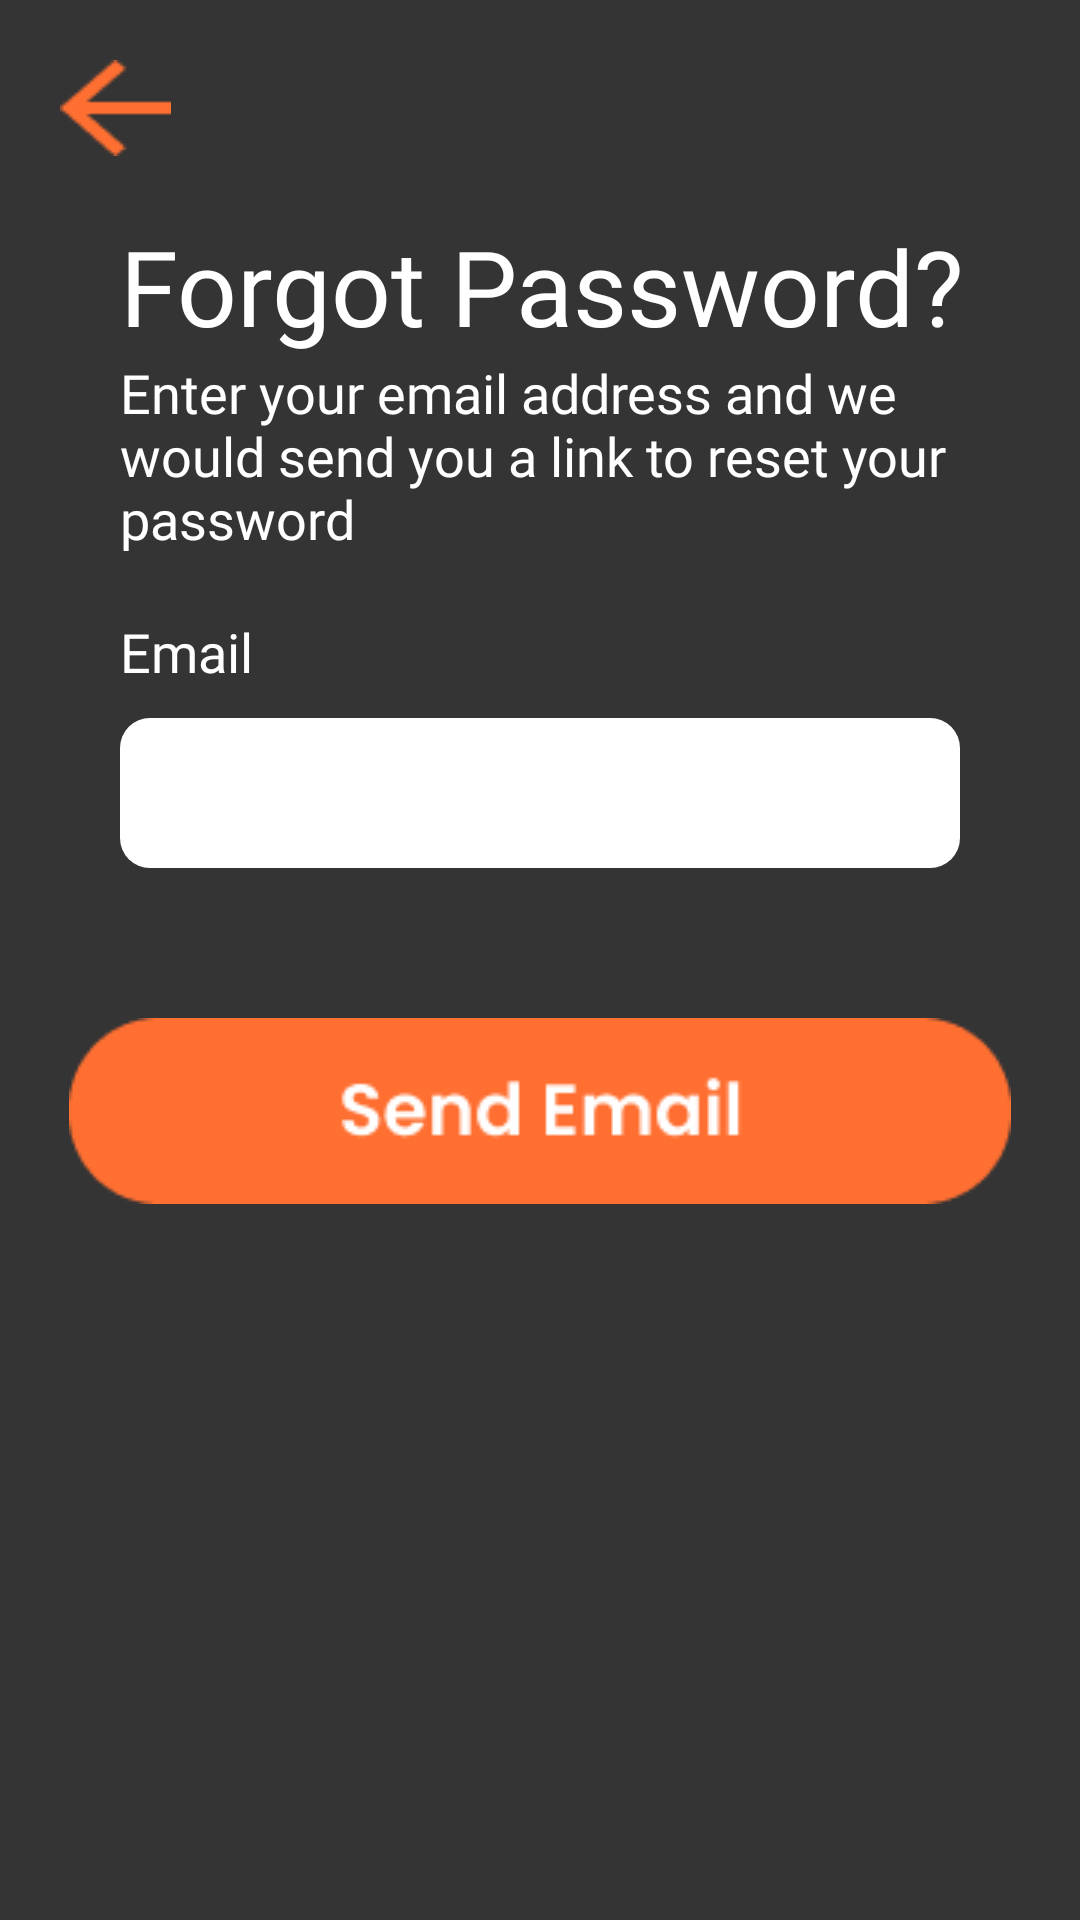

Here is an Android app screen rendered from its layout file. Give the layout XML and the strings, colors and styles it references.
<!-- AndroidManifest.xml: application theme Theme.MovieList -->
<!-- res/layout/activity_forgot_password.xml -->
<?xml version="1.0" encoding="utf-8"?>
<androidx.constraintlayout.widget.ConstraintLayout xmlns:android="http://schemas.android.com/apk/res/android"
    xmlns:app="http://schemas.android.com/apk/res-auto"
    xmlns:tools="http://schemas.android.com/tools"
    android:layout_width="match_parent"
    android:layout_height="match_parent"
    android:background="@color/color_main"
    tools:context=".activity.ForgotPasswordActivity">

    <ImageButton
        android:id="@+id/ib_forgotpass_back"
        android:layout_width="wrap_content"
        android:layout_height="wrap_content"
        android:layout_marginStart="@dimen/dp_20"
        android:layout_marginTop="@dimen/dp_20"
        android:background="@color/color_main"
        android:contentDescription="@string/image_view"
        app:layout_constraintEnd_toEndOf="parent"
        app:layout_constraintHorizontal_bias="0.0"
        app:layout_constraintStart_toStartOf="parent"
        app:layout_constraintTop_toTopOf="parent"
        app:srcCompat="@drawable/ic_back" />

    <TextView
        android:id="@+id/tv_forgotpass_title"
        android:layout_width="wrap_content"
        android:layout_height="wrap_content"
        android:layout_marginStart="@dimen/dp_40"
        android:layout_marginTop="@dimen/dp_20"
        android:fontFamily="@font/poppins_semibold"
        android:text="@string/forgot_password"
        android:textColor="@color/white"
        android:textSize="@dimen/sp_35"
        app:layout_constraintEnd_toEndOf="parent"
        app:layout_constraintHorizontal_bias="0.0"
        app:layout_constraintStart_toStartOf="parent"
        app:layout_constraintTop_toBottomOf="@+id/ib_forgotpass_back" />

    <TextView
        android:id="@+id/tv_forgotpass_subtitle"
        android:layout_width="@dimen/dp_300"
        android:layout_height="wrap_content"
        android:layout_marginStart="@dimen/dp_40"
        android:layout_marginEnd="@dimen/dp_40"
        android:fontFamily="@font/poppins_medium"
        android:text="@string/enter_your_email"
        android:textColor="@color/white"
        android:textSize="@dimen/sp_18"
        app:layout_constraintEnd_toEndOf="parent"
        app:layout_constraintHorizontal_bias="0.0"
        app:layout_constraintStart_toStartOf="parent"
        app:layout_constraintTop_toBottomOf="@+id/tv_forgotpass_title" />

    <TextView
        android:id="@+id/tv_forgotpass_email"
        android:layout_width="wrap_content"
        android:layout_height="wrap_content"
        android:layout_marginStart="@dimen/dp_40"
        android:layout_marginTop="@dimen/dp_20"
        android:fontFamily="@font/poppins_semibold"
        android:text="@string/email"
        android:textColor="@color/white"
        android:textSize="@dimen/sp_18"
        app:layout_constraintEnd_toEndOf="parent"
        app:layout_constraintHorizontal_bias="0.0"
        app:layout_constraintStart_toStartOf="parent"
        app:layout_constraintTop_toBottomOf="@+id/tv_forgotpass_subtitle" />

    <EditText
        android:id="@+id/et_forgotpass_email"
        android:layout_width="match_parent"
        android:layout_height="@dimen/dp_50"
        android:layout_marginStart="@dimen/dp_40"
        android:layout_marginTop="@dimen/dp_10"
        android:layout_marginEnd="@dimen/dp_40"
        android:background="@drawable/bg_edit_text"
        android:ems="10"
        android:inputType="textEmailAddress"
        app:layout_constraintEnd_toEndOf="parent"
        app:layout_constraintHorizontal_bias="0.0"
        app:layout_constraintStart_toStartOf="parent"
        app:layout_constraintTop_toBottomOf="@+id/tv_forgotpass_email" />

    <ImageButton
        android:id="@+id/ib_forgotpass_send_email"
        android:layout_width="wrap_content"
        android:layout_height="wrap_content"
        android:layout_marginTop="@dimen/dp_50"
        android:background="@color/color_main"
        android:contentDescription="@string/image_view"
        app:layout_constraintEnd_toEndOf="parent"
        app:layout_constraintStart_toStartOf="parent"
        app:layout_constraintTop_toBottomOf="@+id/et_forgotpass_email"
        app:srcCompat="@drawable/btn_send_email" />

</androidx.constraintlayout.widget.ConstraintLayout>
<!-- resources referenced by this layout -->
<resources>
  <color name="color_main">#343435</color>
  <color name="white">#FFFFFFFF</color>
  <dimen name="dp_10">10dp</dimen>
  <dimen name="dp_20">20dp</dimen>
  <dimen name="dp_300">300dp</dimen>
  <dimen name="dp_40">40dp</dimen>
  <dimen name="dp_50">50dp</dimen>
  <dimen name="sp_18">18sp</dimen>
  <dimen name="sp_35">35sp</dimen>
  <!-- drawable bg_edit_text (drawable) -->
  <?xml version="1.0" encoding="utf-8"?>
  <shape xmlns:android="http://schemas.android.com/apk/res/android" android:shape="rectangle">
      <corners android:radius="10dp"/>
      <solid android:color="@color/white"/>
      <padding android:top="5dp"
          android:left="5dp"
          android:right="5dp"
          android:bottom="5dp"/>
  
  </shape>
  <!-- drawable btn_send_email: png bitmap (drawable, 2478 bytes) -->
  <!-- drawable ic_back: png bitmap (drawable, 567 bytes) -->
  <string name="email">Email</string>
  <string name="enter_your_email">Enter your email address and we would send you a link to reset your password</string>
  <string name="forgot_password">Forgot Password?</string>
  <string name="image_view">image_view</string>
  <style name="Theme.MovieList" parent="Theme.MaterialComponents.DayNight.DarkActionBar">
          
          <item name="colorPrimary">@color/orange_color</item>
          <item name="colorPrimaryVariant">@color/purple_700</item>
          <item name="colorOnPrimary">@color/white</item>
          
          <item name="colorSecondary">@color/teal_200</item>
          <item name="colorSecondaryVariant">@color/teal_700</item>
          <item name="colorOnSecondary">@color/black</item>
          
          <item name="android:statusBarColor" tools:targetApi="l">@color/orange_color</item>
          
      </style>
  <color name="orange_color">#FF6F31</color>
  <color name="purple_700">#FF3700B3</color>
  <color name="teal_200">#FF03DAC5</color>
  <color name="teal_700">#FF018786</color>
  <color name="black">#FF000000</color>
</resources>
